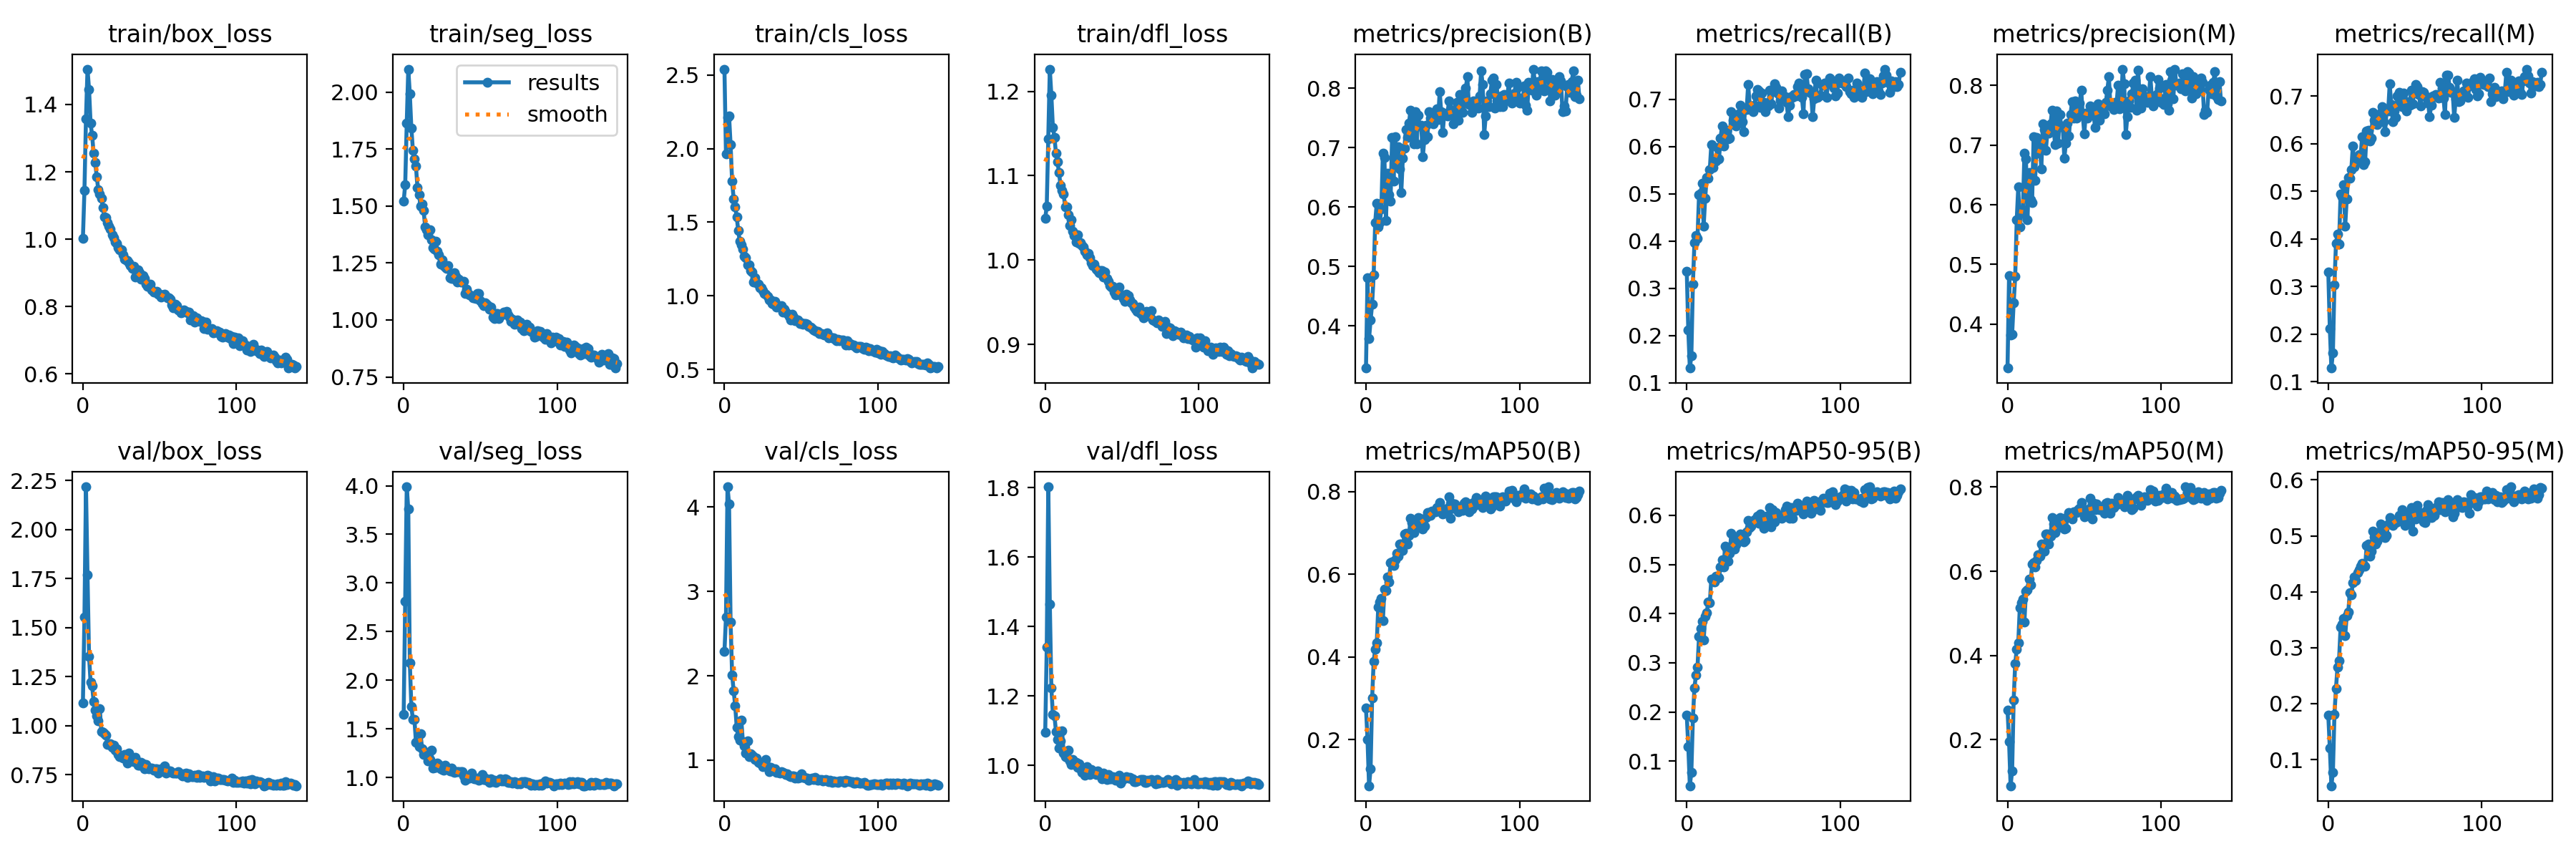

Values plotted in this chart, from the file beside it:
epoch, train/box_loss, train/seg_loss, train/cls_loss, train/dfl_loss, metrics/precision(B), metrics/recall(B), metrics/mAP50(B), metrics/mAP50-95(B), metrics/precision(M), metrics/recall(M), metrics/mAP50(M), metrics/mAP50-95(M), val/box_loss, val/seg_loss, val/cls_loss, val/dfl_loss, lr/pg0, lr/pg1, lr/pg2
0, 1.002, 1.521, 2.54, 1.049, 0.329, 0.3363, 0.2771, 0.1936, 0.3263, 0.3298, 0.2705, 0.1789, 1.116, 1.65, 2.286, 1.096, 0.07685, 0.00992, 0.00992
1, 1.144, 1.595, 1.962, 1.064, 0.4807, 0.2117, 0.1994, 0.1301, 0.4811, 0.2114, 0.1964, 0.1201, 1.554, 2.81, 2.698, 1.341, 0.05342, 0.01982, 0.01982
2, 1.358, 1.865, 2.21, 1.144, 0.3784, 0.131, 0.08811, 0.04996, 0.3818, 0.1285, 0.09093, 0.05314, 2.219, 3.989, 4.24, 1.802, 0.02989, 0.02962, 0.02962
3, 1.505, 2.101, 2.223, 1.226, 0.4096, 0.1567, 0.1292, 0.07768, 0.3832, 0.1604, 0.1265, 0.07708, 1.769, 3.76, 4.041, 1.465, 0.02955, 0.02955, 0.02955
4, 1.445, 1.994, 2.028, 1.196, 0.4364, 0.3093, 0.2997, 0.1873, 0.4355, 0.3038, 0.295, 0.1804, 1.356, 2.179, 2.634, 1.222, 0.02955, 0.02955, 0.02955
5, 1.345, 1.843, 1.777, 1.157, 0.4857, 0.3965, 0.389, 0.2496, 0.4798, 0.3907, 0.381, 0.2274, 1.222, 1.73, 2.01, 1.147, 0.02941, 0.02941, 0.02941
6, 1.308, 1.744, 1.659, 1.146, 0.5745, 0.4116, 0.4176, 0.2748, 0.575, 0.4108, 0.415, 0.2653, 1.204, 1.598, 1.821, 1.144, 0.02926, 0.02926, 0.02926
7, 1.255, 1.707, 1.604, 1.127, 0.607, 0.4057, 0.4332, 0.2916, 0.6299, 0.3897, 0.4302, 0.2773, 1.123, 1.597, 1.645, 1.099, 0.02911, 0.02911, 0.02911
8, 1.227, 1.675, 1.535, 1.116, 0.5664, 0.4978, 0.521, 0.3532, 0.5627, 0.4939, 0.5143, 0.3363, 1.079, 1.363, 1.386, 1.076, 0.02896, 0.02896, 0.02896
9, 1.186, 1.58, 1.443, 1.103, 0.5739, 0.5012, 0.5321, 0.3697, 0.5859, 0.4887, 0.5254, 0.3425, 1.051, 1.363, 1.276, 1.051, 0.02881, 0.02881, 0.02881
10, 1.148, 1.549, 1.369, 1.088, 0.597, 0.5221, 0.541, 0.3844, 0.5917, 0.5132, 0.5341, 0.3525, 1.025, 1.318, 1.235, 1.071, 0.02866, 0.02866, 0.02866
11, 1.134, 1.501, 1.348, 1.082, 0.6908, 0.4307, 0.4868, 0.3459, 0.6865, 0.4267, 0.4801, 0.3212, 1.087, 1.451, 1.47, 1.099, 0.02851, 0.02851, 0.02851
12, 1.122, 1.508, 1.317, 1.078, 0.6832, 0.4905, 0.563, 0.3945, 0.6774, 0.4833, 0.553, 0.3579, 0.9707, 1.295, 1.221, 1.037, 0.02837, 0.02837, 0.02837
13, 1.094, 1.48, 1.268, 1.063, 0.578, 0.5352, 0.5609, 0.4015, 0.5745, 0.5293, 0.5566, 0.3633, 0.9654, 1.235, 1.169, 1.025, 0.02822, 0.02822, 0.02822
14, 1.066, 1.408, 1.259, 1.063, 0.6573, 0.5326, 0.5929, 0.4242, 0.6537, 0.5276, 0.5813, 0.3986, 0.9605, 1.252, 1.085, 1.025, 0.02807, 0.02807, 0.02807
15, 1.064, 1.395, 1.211, 1.054, 0.6209, 0.5511, 0.5807, 0.4221, 0.609, 0.5461, 0.5683, 0.3941, 0.9516, 1.258, 1.227, 1.044, 0.02792, 0.02792, 0.02792
16, 1.05, 1.373, 1.21, 1.041, 0.6105, 0.6047, 0.6275, 0.4703, 0.6037, 0.5959, 0.618, 0.4162, 0.9051, 1.171, 1.039, 1.014, 0.02777, 0.02777, 0.02777
17, 1.038, 1.397, 1.172, 1.048, 0.7174, 0.5564, 0.6296, 0.4671, 0.7142, 0.5513, 0.6209, 0.4269, 0.9058, 1.186, 1.076, 1.003, 0.02762, 0.02762, 0.02762
18, 1.029, 1.351, 1.162, 1.034, 0.6444, 0.5691, 0.6203, 0.4652, 0.6406, 0.5647, 0.6106, 0.4205, 0.9079, 1.278, 1.056, 1.017, 0.02747, 0.02747, 0.02747
19, 1.014, 1.316, 1.096, 1.029, 0.7188, 0.5688, 0.6354, 0.4764, 0.7132, 0.5623, 0.6253, 0.4348, 0.8888, 1.094, 1.038, 1.008, 0.02733, 0.02733, 0.02733
20, 1.005, 1.312, 1.121, 1.022, 0.669, 0.5986, 0.6504, 0.4758, 0.6863, 0.5774, 0.6389, 0.4395, 0.9013, 1.101, 1.003, 1.008, 0.02718, 0.02718, 0.02718
21, 0.9924, 1.346, 1.09, 1.03, 0.702, 0.5734, 0.6431, 0.4732, 0.7026, 0.5723, 0.6363, 0.4455, 0.8759, 1.103, 1.025, 0.9958, 0.02703, 0.02703, 0.02703
22, 0.987, 1.3, 1.08, 1.02, 0.6642, 0.6185, 0.6734, 0.4958, 0.6598, 0.6142, 0.665, 0.4508, 0.8823, 1.146, 0.9694, 1.005, 0.02688, 0.02688, 0.02688
23, 0.9741, 1.285, 1.056, 1.02, 0.6251, 0.6441, 0.673, 0.5094, 0.7352, 0.5557, 0.6592, 0.4482, 0.8557, 1.135, 0.962, 0.9912, 0.02673, 0.02673, 0.02673
24, 0.9691, 1.244, 1.055, 1.017, 0.6824, 0.6011, 0.6576, 0.4957, 0.7264, 0.5625, 0.6481, 0.4453, 0.8422, 1.087, 0.9544, 0.981, 0.02659, 0.02659, 0.02659
25, 0.9679, 1.265, 1.037, 1.016, 0.6995, 0.6341, 0.6971, 0.538, 0.6919, 0.6272, 0.6882, 0.4829, 0.8464, 1.084, 0.9218, 0.9915, 0.02644, 0.02644, 0.02644
26, 0.9538, 1.24, 1.018, 1.01, 0.7306, 0.6348, 0.6982, 0.5326, 0.724, 0.6285, 0.6888, 0.4858, 0.835, 1.074, 0.9268, 0.9718, 0.02629, 0.02629, 0.02629
27, 0.9405, 1.232, 1.01, 1.006, 0.7174, 0.6157, 0.672, 0.5074, 0.7205, 0.6055, 0.6652, 0.4641, 0.8524, 1.127, 1.007, 0.9964, 0.02614, 0.02614, 0.02614
28, 0.9375, 1.228, 0.9957, 1.008, 0.7414, 0.6183, 0.6931, 0.5223, 0.7356, 0.612, 0.6842, 0.4721, 0.8466, 1.106, 0.9223, 0.986, 0.02599, 0.02599, 0.02599
29, 0.9362, 1.238, 0.9746, 1.003, 0.7637, 0.6735, 0.735, 0.5634, 0.7589, 0.6662, 0.7283, 0.5086, 0.8091, 1.085, 0.864, 0.9739, 0.02584, 0.02584, 0.02584
30, 0.9291, 1.186, 0.9712, 0.9966, 0.742, 0.6561, 0.7242, 0.5426, 0.7293, 0.6491, 0.712, 0.4983, 0.8615, 1.071, 0.9095, 0.989, 0.02569, 0.02569, 0.02569
31, 0.9224, 1.184, 0.9503, 0.9937, 0.7069, 0.6563, 0.7009, 0.5309, 0.7007, 0.6505, 0.6916, 0.4856, 0.8291, 1.101, 0.8923, 0.984, 0.02555, 0.02555, 0.02555
32, 0.9139, 1.184, 0.9447, 0.995, 0.7609, 0.6441, 0.715, 0.5398, 0.7569, 0.64, 0.7046, 0.49, 0.8242, 1.061, 0.8852, 0.9787, 0.0254, 0.0254, 0.0254
33, 0.9193, 1.208, 0.961, 0.9895, 0.707, 0.6683, 0.7143, 0.5515, 0.7037, 0.6604, 0.7038, 0.5071, 0.8187, 1.05, 0.8972, 0.9742, 0.02525, 0.02525, 0.02525
34, 0.8872, 1.192, 0.9256, 0.9875, 0.7545, 0.6694, 0.7371, 0.5572, 0.7515, 0.6642, 0.7272, 0.5215, 0.8377, 1.057, 0.8553, 0.9854, 0.0251, 0.0251, 0.0251
35, 0.8975, 1.168, 0.9357, 0.985, 0.7363, 0.6883, 0.7347, 0.5628, 0.7321, 0.6776, 0.7241, 0.5098, 0.8205, 1.06, 0.8558, 0.9789, 0.02495, 0.02495, 0.02495
36, 0.9083, 1.178, 0.9276, 0.9879, 0.7376, 0.6533, 0.7263, 0.5608, 0.7297, 0.6464, 0.715, 0.5027, 0.8004, 1.059, 0.8475, 0.9724, 0.0248, 0.0248, 0.0248
37, 0.9003, 1.167, 0.9328, 0.9874, 0.6843, 0.6312, 0.7094, 0.5468, 0.6782, 0.625, 0.7005, 0.4966, 0.8008, 1.063, 0.8651, 0.9617, 0.02465, 0.02465, 0.02465
38, 0.8809, 1.165, 0.8906, 0.9797, 0.7139, 0.6815, 0.7162, 0.549, 0.7035, 0.6713, 0.7015, 0.5011, 0.8144, 1.057, 0.8572, 0.979, 0.0245, 0.0245, 0.0245
39, 0.8911, 1.169, 0.9067, 0.9863, 0.7383, 0.678, 0.7364, 0.5661, 0.7374, 0.6685, 0.7297, 0.5208, 0.8079, 1.018, 0.848, 0.969, 0.02436, 0.02436, 0.02436
40, 0.8825, 1.117, 0.8904, 0.9787, 0.7188, 0.7317, 0.7485, 0.5896, 0.7154, 0.7259, 0.7387, 0.5322, 0.7813, 0.9721, 0.8247, 0.9596, 0.02421, 0.02421, 0.02421
41, 0.8659, 1.135, 0.8785, 0.9753, 0.7605, 0.6874, 0.7494, 0.5749, 0.7513, 0.6822, 0.7377, 0.5224, 0.8034, 0.9857, 0.8338, 0.9734, 0.02406, 0.02406, 0.02406
42, 0.8602, 1.117, 0.8589, 0.9694, 0.7495, 0.6792, 0.7413, 0.5782, 0.7723, 0.6459, 0.7246, 0.5192, 0.7834, 1.018, 0.8093, 0.9624, 0.02391, 0.02391, 0.02391
43, 0.8631, 1.109, 0.8358, 0.9682, 0.752, 0.6745, 0.753, 0.5886, 0.7457, 0.6687, 0.7408, 0.5272, 0.7803, 0.9952, 0.806, 0.9627, 0.02376, 0.02376, 0.02376
44, 0.8653, 1.105, 0.8737, 0.9688, 0.7402, 0.6874, 0.7505, 0.5919, 0.7736, 0.655, 0.741, 0.5235, 0.7856, 1.046, 0.8098, 0.9674, 0.02362, 0.02362, 0.02362
45, 0.8497, 1.097, 0.8556, 0.9624, 0.7499, 0.7076, 0.7516, 0.5871, 0.7449, 0.7007, 0.7391, 0.5253, 0.7851, 0.9958, 0.8089, 0.9654, 0.02347, 0.02347, 0.02347
46, 0.843, 1.099, 0.8306, 0.9584, 0.7659, 0.7215, 0.7614, 0.5979, 0.7571, 0.7076, 0.7466, 0.5371, 0.7731, 0.986, 0.7888, 0.9581, 0.02332, 0.02332, 0.02332
47, 0.8435, 1.094, 0.8338, 0.9604, 0.7479, 0.7174, 0.7602, 0.5846, 0.7704, 0.6895, 0.75, 0.5284, 0.7825, 0.9839, 0.8021, 0.9687, 0.02317, 0.02317, 0.02317
48, 0.8459, 1.117, 0.834, 0.9681, 0.7948, 0.6828, 0.7731, 0.6025, 0.7919, 0.6784, 0.7626, 0.5465, 0.7819, 0.9946, 0.7833, 0.9714, 0.02302, 0.02302, 0.02302
49, 0.836, 1.115, 0.8134, 0.9584, 0.7602, 0.7132, 0.7593, 0.5958, 0.7499, 0.706, 0.7474, 0.5333, 0.7589, 0.9685, 0.7933, 0.9499, 0.02287, 0.02287, 0.02287
50, 0.8371, 1.084, 0.8143, 0.9584, 0.7253, 0.6944, 0.7448, 0.5745, 0.7193, 0.6893, 0.7287, 0.5181, 0.7743, 0.9769, 0.8411, 0.9586, 0.02272, 0.02272, 0.02272
51, 0.8274, 1.072, 0.8063, 0.9544, 0.7584, 0.6741, 0.7479, 0.584, 0.754, 0.6687, 0.7359, 0.5217, 0.7806, 1.033, 0.7939, 0.9619, 0.02258, 0.02258, 0.02258
52, 0.834, 1.064, 0.8117, 0.9512, 0.7559, 0.6928, 0.7584, 0.598, 0.7458, 0.6831, 0.7453, 0.5392, 0.7812, 0.9765, 0.7977, 0.9647, 0.02243, 0.02243, 0.02243
53, 0.8358, 1.077, 0.8114, 0.9599, 0.753, 0.6859, 0.7587, 0.5934, 0.7504, 0.6808, 0.7472, 0.5364, 0.7958, 0.9967, 0.7851, 0.9689, 0.02228, 0.02228, 0.02228
54, 0.8295, 1.069, 0.8064, 0.9579, 0.7782, 0.7187, 0.7864, 0.616, 0.7657, 0.7121, 0.7736, 0.5509, 0.7595, 0.9706, 0.783, 0.9629, 0.02213, 0.02213, 0.02213
55, 0.8257, 1.063, 0.7947, 0.9525, 0.7649, 0.6905, 0.7346, 0.5761, 0.7595, 0.6845, 0.7247, 0.5089, 0.7655, 0.9692, 0.7649, 0.9658, 0.02198, 0.02198, 0.02198
56, 0.8247, 1.046, 0.7891, 0.9495, 0.7609, 0.72, 0.7707, 0.6114, 0.7546, 0.7132, 0.7613, 0.5505, 0.7687, 0.947, 0.7739, 0.9616, 0.02183, 0.02183, 0.02183
57, 0.8225, 1.056, 0.7792, 0.9487, 0.74, 0.7325, 0.7592, 0.587, 0.7297, 0.7246, 0.7467, 0.5301, 0.7702, 0.9845, 0.7835, 0.9619, 0.02168, 0.02168, 0.02168
58, 0.8053, 1.013, 0.7704, 0.9446, 0.7586, 0.7261, 0.7694, 0.6059, 0.7543, 0.7197, 0.7601, 0.5539, 0.7641, 0.956, 0.768, 0.9543, 0.02154, 0.02154, 0.02154
59, 0.7951, 1.007, 0.7631, 0.9415, 0.7766, 0.7133, 0.7624, 0.6012, 0.7692, 0.7039, 0.7516, 0.5427, 0.7597, 0.9718, 0.7954, 0.9546, 0.02139, 0.02139, 0.02139
... 80 more rows
